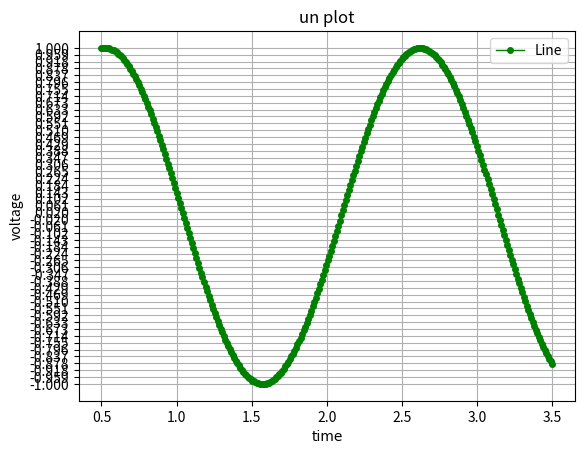

Python code for this plot:
import numpy as np
import matplotlib.pyplot as plt
x = np.linspace(0.5, 3.5, 300)
y = np.sin(x * 3)

plt.plot(x, y, color = 'g', linestyle = '-', linewidth = 1, marker = 'o', markersize = 4, label = 'Line')

plt.yticks(np.linspace(-1, 1, 50))

plt.title('un plot')
plt.legend(loc = 1)
plt.grid(axis = 'x')
plt.grid(axis = 'y')
plt.xlabel('time', fontname = 'Courier New', fontsize = 10)
plt.ylabel('voltage')

plt.show()
